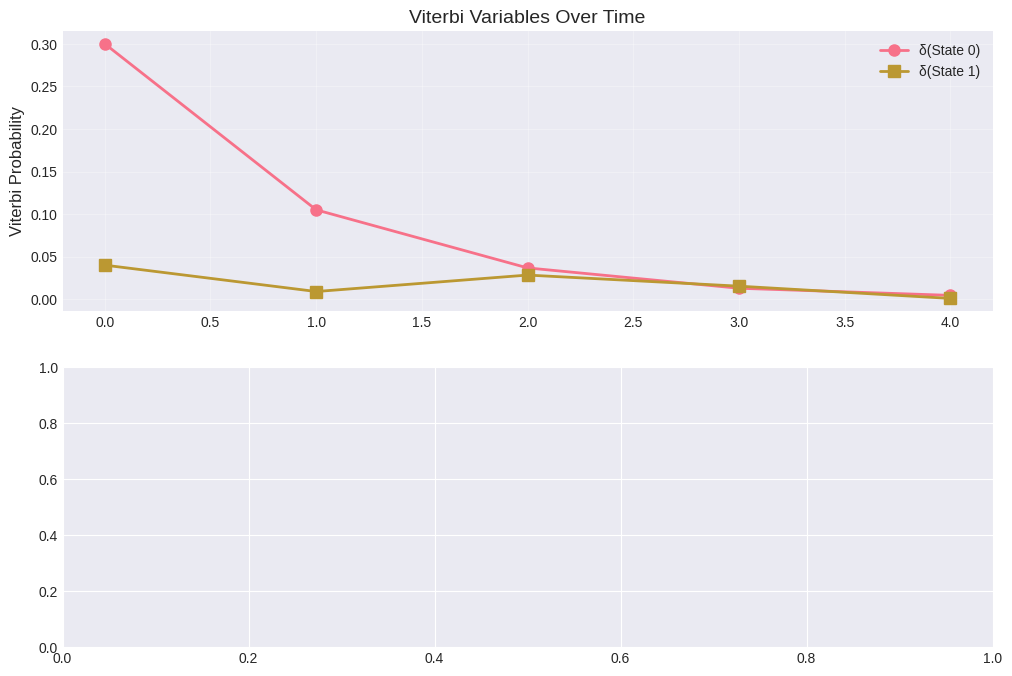

Write the Python code that produced this figure. (Note: this script raises an exception after producing the figure.)
import numpy as np
import matplotlib.pyplot as plt
import seaborn as sns
from typing import Tuple, List
from scipy import stats

np.random.seed(42)
plt.style.use('seaborn-v0_8-darkgrid')
sns.set_palette('husl')
%matplotlib inline

# Purpose: Demonstrate why marginal maximization can fail
# Key Concept: Most likely state sequence ≠ sequence of most likely states

def demonstrate_marginal_vs_viterbi():
    """
    Show a case where marginal and Viterbi differ.
    """
    # HMM with strong self-persistence
    pi = np.array([0.5, 0.5])
    A = np.array([
        [0.95, 0.05],  # State 0 very persistent
        [0.05, 0.95]   # State 1 very persistent
    ])
    
    # Emissions favor different states
    B = np.array([
        [0.9, 0.1],  # State 0 emits symbol 0 with high prob
        [0.1, 0.9]   # State 1 emits symbol 1 with high prob
    ])
    
    # Observation: mostly 0s with one 1 in the middle
    obs = np.array([0, 0, 0, 1, 0, 0, 0])
    
    print("Demonstration: Marginal vs. Viterbi Decoding")
    print("="*60)
    print(f"Observations: {obs}")
    print(f"\nTransition matrix (high self-persistence):")
    print(A)
    
    return pi, A, B, obs

pi_demo, A_demo, B_demo, obs_demo = demonstrate_marginal_vs_viterbi()

# Purpose: Implement Viterbi algorithm for discrete HMM
# Key Concept: Dynamic programming with max instead of sum

def viterbi_algorithm(
    observations: np.ndarray,
    pi: np.ndarray,
    A: np.ndarray,
    B: np.ndarray
) -> Tuple[List[int], float, np.ndarray, np.ndarray]:
    """
    Viterbi algorithm for finding most likely state sequence.
    
    Parameters
    ----------
    observations : ndarray (T,)
        Observation sequence (discrete indices)
    pi : ndarray (K,)
        Initial state distribution
    A : ndarray (K, K)
        Transition matrix
    B : ndarray (K, M)
        Emission matrix
    
    Returns
    -------
    best_path : list of int
        Most likely state sequence
    best_prob : float
        Probability of best path
    delta : ndarray (T, K)
        Viterbi probabilities at each time
    psi : ndarray (T, K)
        Backtrack pointers
    """
    T = len(observations)
    K = len(pi)
    
    # Step 1: Initialize storage
    delta = np.zeros((T, K))
    psi = np.zeros((T, K), dtype=int)
    
    # Step 2: Initialization (t=0)
    # δ₁(i) = πᵢ × bᵢ(o₁)
    delta[0] = pi * B[:, observations[0]]
    psi[0] = 0  # No previous state
    
    # Step 3: Forward pass - find max probability paths
    for t in range(1, T):
        for j in range(K):
            # Find best previous state
            # δₜ(j) = maxᵢ [δₜ₋₁(i) × aᵢⱼ] × bⱼ(oₜ)
            probs = delta[t-1] * A[:, j]
            psi[t, j] = np.argmax(probs)
            delta[t, j] = probs[psi[t, j]] * B[j, observations[t]]
    
    # Step 4: Backtrack to find best path
    best_path = [0] * T
    
    # Start from best final state
    best_path[T-1] = np.argmax(delta[T-1])
    best_prob = delta[T-1, best_path[T-1]]
    
    # Follow backtrack pointers
    for t in range(T-2, -1, -1):
        best_path[t] = psi[t+1, best_path[t+1]]
    
    return best_path, best_prob, delta, psi

# Test on weather example
pi = np.array([0.6, 0.4])
A = np.array([[0.7, 0.3], [0.4, 0.6]])
B = np.array([[0.5, 0.5], [0.1, 0.9]])
observations = np.array([0, 0, 1, 1, 0])

best_path, best_prob, delta, psi = viterbi_algorithm(observations, pi, A, B)

print("Viterbi Algorithm Results:")
print("="*60)
print(f"Observations: {observations}")
print(f"\nBest state path: {best_path}")
print(f"Path probability: {best_prob:.8e}")
print(f"\nDelta (Viterbi probabilities):")
print(delta)
print(f"\nPsi (backtrack pointers):")
print(psi)

# Visualize
fig, axes = plt.subplots(2, 1, figsize=(12, 8))

# Top: Delta values
ax1 = axes[0]
ax1.plot(delta[:, 0], 'o-', label='δ(State 0)', linewidth=2, markersize=8)
ax1.plot(delta[:, 1], 's-', label='δ(State 1)', linewidth=2, markersize=8)
ax1.set_ylabel('Viterbi Probability', fontsize=12)
ax1.set_title('Viterbi Variables Over Time', fontsize=14)
ax1.legend()
ax1.grid(True, alpha=0.3)

# Bottom: Best path
ax2 = axes[1]
ax2.fill_between(range(T), best_path, alpha=0.6, step='mid')
ax2.set_xlabel('Time Step', fontsize=12)
ax2.set_ylabel('State', fontsize=12)
ax2.set_title('Most Likely State Sequence (Viterbi Path)', fontsize=14)
ax2.set_yticks([0, 1])
ax2.grid(True, alpha=0.3)

plt.tight_layout()
plt.show()

# Purpose: Implement log-space Viterbi for numerical stability
# Key Concept: Work in log space to prevent underflow

def viterbi_log(
    observations: np.ndarray,
    log_pi: np.ndarray,
    log_A: np.ndarray,
    log_B: np.ndarray
) -> Tuple[List[int], float, np.ndarray]:
    """
    Viterbi algorithm in log-space.
    
    Parameters
    ----------
    log_pi : ndarray (K,)
        Log initial probabilities
    log_A : ndarray (K, K)
        Log transition probabilities
    log_B : ndarray (K, M)
        Log emission probabilities
    
    Returns
    -------
    best_path : list of int
        Most likely state sequence
    log_prob : float
        Log probability of best path
    log_delta : ndarray (T, K)
        Log Viterbi probabilities
    """
    T = len(observations)
    K = len(log_pi)
    
    log_delta = np.zeros((T, K))
    psi = np.zeros((T, K), dtype=int)
    
    # Step 1: Initialization (in log space)
    log_delta[0] = log_pi + log_B[:, observations[0]]
    
    # Step 2: Induction
    for t in range(1, T):
        for j in range(K):
            # log δₜ(j) = maxᵢ [log δₜ₋₁(i) + log aᵢⱼ] + log bⱼ(oₜ)
            probs = log_delta[t-1] + log_A[:, j]
            psi[t, j] = np.argmax(probs)
            log_delta[t, j] = probs[psi[t, j]] + log_B[j, observations[t]]
    
    # Step 3: Backtrack
    best_path = [0] * T
    best_path[T-1] = np.argmax(log_delta[T-1])
    log_prob = log_delta[T-1, best_path[T-1]]
    
    for t in range(T-2, -1, -1):
        best_path[t] = psi[t+1, best_path[t+1]]
    
    return best_path, log_prob, log_delta

# Convert to log space and test
log_pi = np.log(pi + 1e-10)
log_A = np.log(A + 1e-10)
log_B = np.log(B + 1e-10)

best_path_log, log_prob, log_delta = viterbi_log(observations, log_pi, log_A, log_B)

print("Log-Space Viterbi:")
print("="*60)
print(f"Best path: {best_path_log}")
print(f"Log probability: {log_prob:.6f}")
print(f"Probability: {np.exp(log_prob):.8e}")
print(f"\nVerification - same as regular Viterbi: {best_path_log == best_path}")

# Purpose: Implement Viterbi for Gaussian HMM (continuous observations)
# Key Concept: Replace discrete emissions with Gaussian densities

def viterbi_gaussian(
    observations: np.ndarray,
    pi: np.ndarray,
    A: np.ndarray,
    means: np.ndarray,
    stds: np.ndarray
) -> Tuple[List[int], float]:
    """
    Viterbi algorithm for Gaussian HMM.
    
    Parameters
    ----------
    observations : ndarray (T,)
        Continuous observation sequence
    means : ndarray (K,)
        Mean of each state's Gaussian emission
    stds : ndarray (K,)
        Standard deviation of each state's Gaussian emission
    
    Returns
    -------
    best_path : list of int
        Most likely state sequence
    log_prob : float
        Log probability of best path
    """
    T = len(observations)
    K = len(pi)
    
    # Step 1: Compute log emission probabilities for all observations
    # log_B[t, k] = log P(obs_t | state_k)
    log_B = np.zeros((T, K))
    for t in range(T):
        for k in range(K):
            log_B[t, k] = stats.norm.logpdf(
                observations[t],
                loc=means[k],
                scale=stds[k]
            )
    
    # Step 2: Convert parameters to log space
    log_pi = np.log(pi + 1e-10)
    log_A = np.log(A + 1e-10)
    
    # Step 3: Run Viterbi in log space
    log_delta = np.zeros((T, K))
    psi = np.zeros((T, K), dtype=int)
    
    # Initialization
    log_delta[0] = log_pi + log_B[0]
    
    # Induction
    for t in range(1, T):
        for j in range(K):
            probs = log_delta[t-1] + log_A[:, j]
            psi[t, j] = np.argmax(probs)
            log_delta[t, j] = probs[psi[t, j]] + log_B[t, j]
    
    # Backtrack
    best_path = [0] * T
    best_path[T-1] = np.argmax(log_delta[T-1])
    log_prob = log_delta[T-1, best_path[T-1]]
    
    for t in range(T-2, -1, -1):
        best_path[t] = psi[t+1, best_path[t+1]]
    
    return best_path, log_prob

# Example: Market regime detection
np.random.seed(42)

# True parameters
true_pi = np.array([0.5, 0.5])
true_A = np.array([[0.9, 0.1], [0.1, 0.9]])
true_means = np.array([0.001, -0.002])  # Bull: +0.1%, Bear: -0.2%
true_stds = np.array([0.01, 0.025])     # Bull: 1% vol, Bear: 2.5% vol

# Generate synthetic data
T = 100
true_states = [0]  # Start in Bull
for _ in range(T-1):
    true_states.append(np.random.choice(2, p=true_A[true_states[-1]]))

observations_cont = np.array([
    np.random.normal(true_means[s], true_stds[s]) for s in true_states
])

# Decode with Viterbi
decoded_path, log_prob = viterbi_gaussian(
    observations_cont, true_pi, true_A, true_means, true_stds
)

# Compute accuracy
accuracy = np.mean(np.array(decoded_path) == np.array(true_states))

print("Gaussian HMM Viterbi Results:")
print("="*60)
print(f"Sequence length: {T}")
print(f"Decoding accuracy: {accuracy:.1%}")
print(f"Log probability: {log_prob:.2f}")

# Visualize
fig, axes = plt.subplots(3, 1, figsize=(14, 10), sharex=True)

# Observations
ax1 = axes[0]
ax1.plot(observations_cont, 'k-', alpha=0.7)
ax1.set_ylabel('Return', fontsize=12)
ax1.set_title('Market Returns (Observations)', fontsize=14)
ax1.axhline(0, color='gray', linestyle='--', alpha=0.5)
ax1.grid(True, alpha=0.3)

# True states
ax2 = axes[1]
ax2.fill_between(range(T), true_states, alpha=0.6, step='mid', color='blue')
ax2.set_ylabel('State', fontsize=12)
ax2.set_title('True Hidden States', fontsize=14)
ax2.set_yticks([0, 1])
ax2.set_yticklabels(['Bull', 'Bear'])
ax2.grid(True, alpha=0.3)

# Decoded states
ax3 = axes[2]
ax3.fill_between(range(T), decoded_path, alpha=0.6, step='mid', color='orange')
ax3.set_ylabel('State', fontsize=12)
ax3.set_xlabel('Time', fontsize=12)
ax3.set_title(f'Viterbi Decoded States (Accuracy: {accuracy:.1%})', fontsize=14)
ax3.set_yticks([0, 1])
ax3.set_yticklabels(['Bull', 'Bear'])
ax3.grid(True, alpha=0.3)

plt.tight_layout()
plt.show()

# Purpose: Compare Viterbi path with forward-backward marginals
# Key Concept: Global optimum vs. local marginal probabilities

# For this we need forward-backward (simplified version)
def forward_backward_gaussian(observations, pi, A, means, stds):
    """Simplified forward-backward for Gaussian HMM."""
    T = len(observations)
    K = len(pi)
    
    # Compute emission probabilities
    B = np.zeros((T, K))
    for t in range(T):
        for k in range(K):
            B[t, k] = stats.norm.pdf(observations[t], means[k], stds[k])
    
    # Forward
    alpha = np.zeros((T, K))
    alpha[0] = pi * B[0]
    for t in range(1, T):
        alpha[t] = (alpha[t-1] @ A) * B[t]
    
    # Backward
    beta = np.zeros((T, K))
    beta[T-1] = 1.0
    for t in range(T-2, -1, -1):
        beta[t] = A @ (B[t+1] * beta[t+1])
    
    # Gamma
    gamma = alpha * beta
    gamma /= gamma.sum(axis=1, keepdims=True)
    
    return gamma

# Compute forward-backward posteriors
gamma_fb = forward_backward_gaussian(
    observations_cont, true_pi, true_A, true_means, true_stds
)

# Marginal maximization path
marginal_path = np.argmax(gamma_fb, axis=1).tolist()
marginal_accuracy = np.mean(np.array(marginal_path) == np.array(true_states))

print("Comparison: Viterbi vs. Forward-Backward")
print("="*60)
print(f"Viterbi accuracy:   {accuracy:.1%}")
print(f"Marginal accuracy:  {marginal_accuracy:.1%}")
print(f"\nPaths agree:        {np.mean(np.array(decoded_path) == np.array(marginal_path)):.1%} of the time")

# Find disagreements
disagreements = np.where(np.array(decoded_path) != np.array(marginal_path))[0]
print(f"\nNumber of disagreements: {len(disagreements)}")
if len(disagreements) > 0:
    print(f"First few disagreements at times: {disagreements[:5]}")

# YOUR CODE HERE
# ---------------

def viterbi_complete(
    observations: np.ndarray,
    pi: np.ndarray,
    A: np.ndarray,
    emission_params: dict
) -> Tuple[List[int], float]:
    """
    Complete Viterbi implementation supporting discrete and Gaussian emissions.
    
    Parameters
    ----------
    emission_params : dict
        Either {'B': emission_matrix} for discrete
        or {'means': means, 'stds': stds} for Gaussian
    
    Returns
    -------
    best_path : list of int
    log_prob : float
    """
    # YOUR IMPLEMENTATION HERE
    
    return None, None

# Test on discrete observations
discrete_params = {'B': B}
path_discrete, prob_discrete = viterbi_complete(observations, pi, A, discrete_params)

# Test on continuous observations
gaussian_params = {'means': true_means, 'stds': true_stds}
path_gaussian, prob_gaussian = viterbi_complete(
    observations_cont, true_pi, true_A, gaussian_params
)

# AUTO-GRADED TESTS - Do not modify
# ----------------------------------

def test_exercise_1():
    assert path_discrete is not None, "Don't forget to implement viterbi_complete!"
    assert path_gaussian is not None, "Gaussian version should work too!"
    
    # Check discrete version
    assert len(path_discrete) == len(observations), "Path length should match observations"
    assert path_discrete == best_path, "Discrete path doesn't match reference"
    
    # Check Gaussian version
    assert len(path_gaussian) == len(observations_cont), "Path length should match observations"
    acc = np.mean(np.array(path_gaussian) == np.array(decoded_path))
    assert acc == 1.0, "Gaussian path doesn't match reference"
    
    print("✅ Exercise 1 passed!")
    print(f"\nDiscrete: {path_discrete}")
    print(f"Gaussian accuracy: {np.mean(np.array(path_gaussian) == np.array(true_states)):.1%}")

test_exercise_1()

# Generate longer market data
np.random.seed(456)
T_long = 500

true_states_long = [0]
for _ in range(T_long-1):
    true_states_long.append(np.random.choice(2, p=true_A[true_states_long[-1]]))

returns_long = np.array([
    np.random.normal(true_means[s], true_stds[s]) for s in true_states_long
])

# YOUR CODE HERE
# ---------------

def analyze_regime_transitions(returns, pi, A, means, stds):
    """
    Analyze regime transitions using Viterbi.
    
    Returns
    -------
    transitions : list of int
        Time indices where regime changed
    durations : dict
        Average duration of each regime
    """
    # YOUR IMPLEMENTATION HERE
    
    return None, None

transitions, durations = analyze_regime_transitions(
    returns_long, true_pi, true_A, true_means, true_stds
)

# AUTO-GRADED TESTS - Do not modify
# ----------------------------------

def test_exercise_2():
    assert transitions is not None, "Don't forget to find transitions!"
    assert durations is not None, "Don't forget to compute durations!"
    
    # Check transitions are valid
    assert all(0 <= t < T_long for t in transitions), "Invalid transition times"
    assert len(transitions) > 0, "Should find at least some transitions"
    
    # Check durations
    assert 0 in durations and 1 in durations, "Should have durations for both states"
    assert all(d > 0 for d in durations.values()), "Durations should be positive"
    
    print("✅ Exercise 2 passed!")
    print(f"\nNumber of regime transitions: {len(transitions)}")
    print(f"Average Bull duration: {durations[0]:.1f} days")
    print(f"Average Bear duration: {durations[1]:.1f} days")
    print(f"\nFirst 5 transitions at days: {transitions[:5]}")

test_exercise_2()

# YOUR CODE HERE
# ---------------

def compute_path_probability(
    path: List[int],
    observations: np.ndarray,
    pi: np.ndarray,
    A: np.ndarray,
    means: np.ndarray,
    stds: np.ndarray
) -> float:
    """
    Compute the log probability of a specific state path.
    
    P(path, obs) = π[path[0]] × ∏ₜ A[path[t-1], path[t]] × P(obs[t] | path[t])
    """
    # YOUR IMPLEMENTATION HERE
    
    return None

# Compute probabilities
viterbi_prob = compute_path_probability(
    decoded_path, observations_cont, true_pi, true_A, true_means, true_stds
)

marginal_prob = compute_path_probability(
    marginal_path, observations_cont, true_pi, true_A, true_means, true_stds
)

# AUTO-GRADED TESTS - Do not modify
# ----------------------------------

def test_exercise_3():
    assert viterbi_prob is not None, "Don't forget to compute viterbi_prob!"
    assert marginal_prob is not None, "Don't forget to compute marginal_prob!"
    
    # Viterbi should have higher or equal probability
    assert viterbi_prob >= marginal_prob - 1e-6, \
        "Viterbi path should have highest probability!"
    
    print("✅ Exercise 3 passed!")
    print(f"\nViterbi path log-prob:   {viterbi_prob:.4f}")
    print(f"Marginal path log-prob:  {marginal_prob:.4f}")
    print(f"Difference:              {viterbi_prob - marginal_prob:.4f}")
    
    if viterbi_prob > marginal_prob:
        print("\n✓ Viterbi path is strictly better than marginal maximization")
    else:
        print("\n✓ Both paths have equal probability (happen to coincide)")

test_exercise_3()
